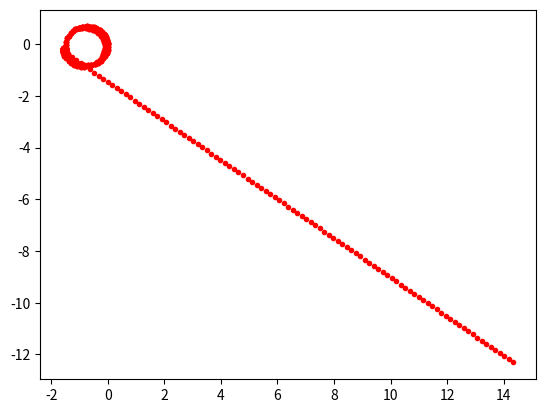

Python code for this plot: (Note: this script raises an exception after producing the figure.)
import numpy as np
from matplotlib import pyplot as plt

# skid steer model of a robot that is 50cm long and 30cm

# 1. (10 pts) plot the following commanded path in global (x,y) space:
# Duration of command	Left Wheel Velocity	Right Wheel Velocity
# 5s	                1m/s	            1.5m/s
# 3s	                -1m/s	            -1.5m/s
# 8s	                0.8m/s	            -2m/s
# 10s	                2m/s	            2m/s


def move(time, x_pos, v_r, y_pos, v_l, theta):
    dt = .1
    width = .3
    thetaVel = (v_r - v_l)/width
    for _ in range(0, time*10):
        theta.append(theta[-1] + (thetaVel * dt))
        x_pos.append(x_pos[-1] + (-(v_r + v_l) / 2.0) * np.sin(theta[-1]) * dt)
        y_pos.append(y_pos[-1] + ((v_r + v_l) / 2.0) * np.cos(theta[-1]) * dt)


# width = .3
# length = .5
x_pos = [0.0]
y_pos = [0.0]
theta = [0.0]

move(5, x_pos, 1.5, y_pos, 1.0, theta)
plt.plot(x_pos, y_pos, '.', c='red')
plt.show()
move(3, x_pos, -1.5, y_pos, -1.0, theta)
plt.plot(x_pos, y_pos, '.', c='red')
plt.show()
move(8, x_pos, -2.0, y_pos, .8, theta)
plt.plot(x_pos, y_pos, '.', c='red')
plt.show()
move(10, x_pos, 2.0, y_pos, 2.0, theta)
plt.plot(x_pos, y_pos, '.', c='red')
plt.show()
# 2. (10 pts) Make a list of commands that will allow this robot to cover a space of 5m x 5m. Plot the resulting path (x, y) and trajectory (x, y, and angular velocities).
# 3. (10 pts) Do the same as the above but assume that you have swedish wheels. What has changed? What are the problems we can expect to see if we try to implement your commands on either skid-steered or swedish wheel systems?
# Xt = Xt-1 + Vx dt
# you can just say turn 90, set phi to 90
# change of x / change in time
# talk about software vs hardware
robby
